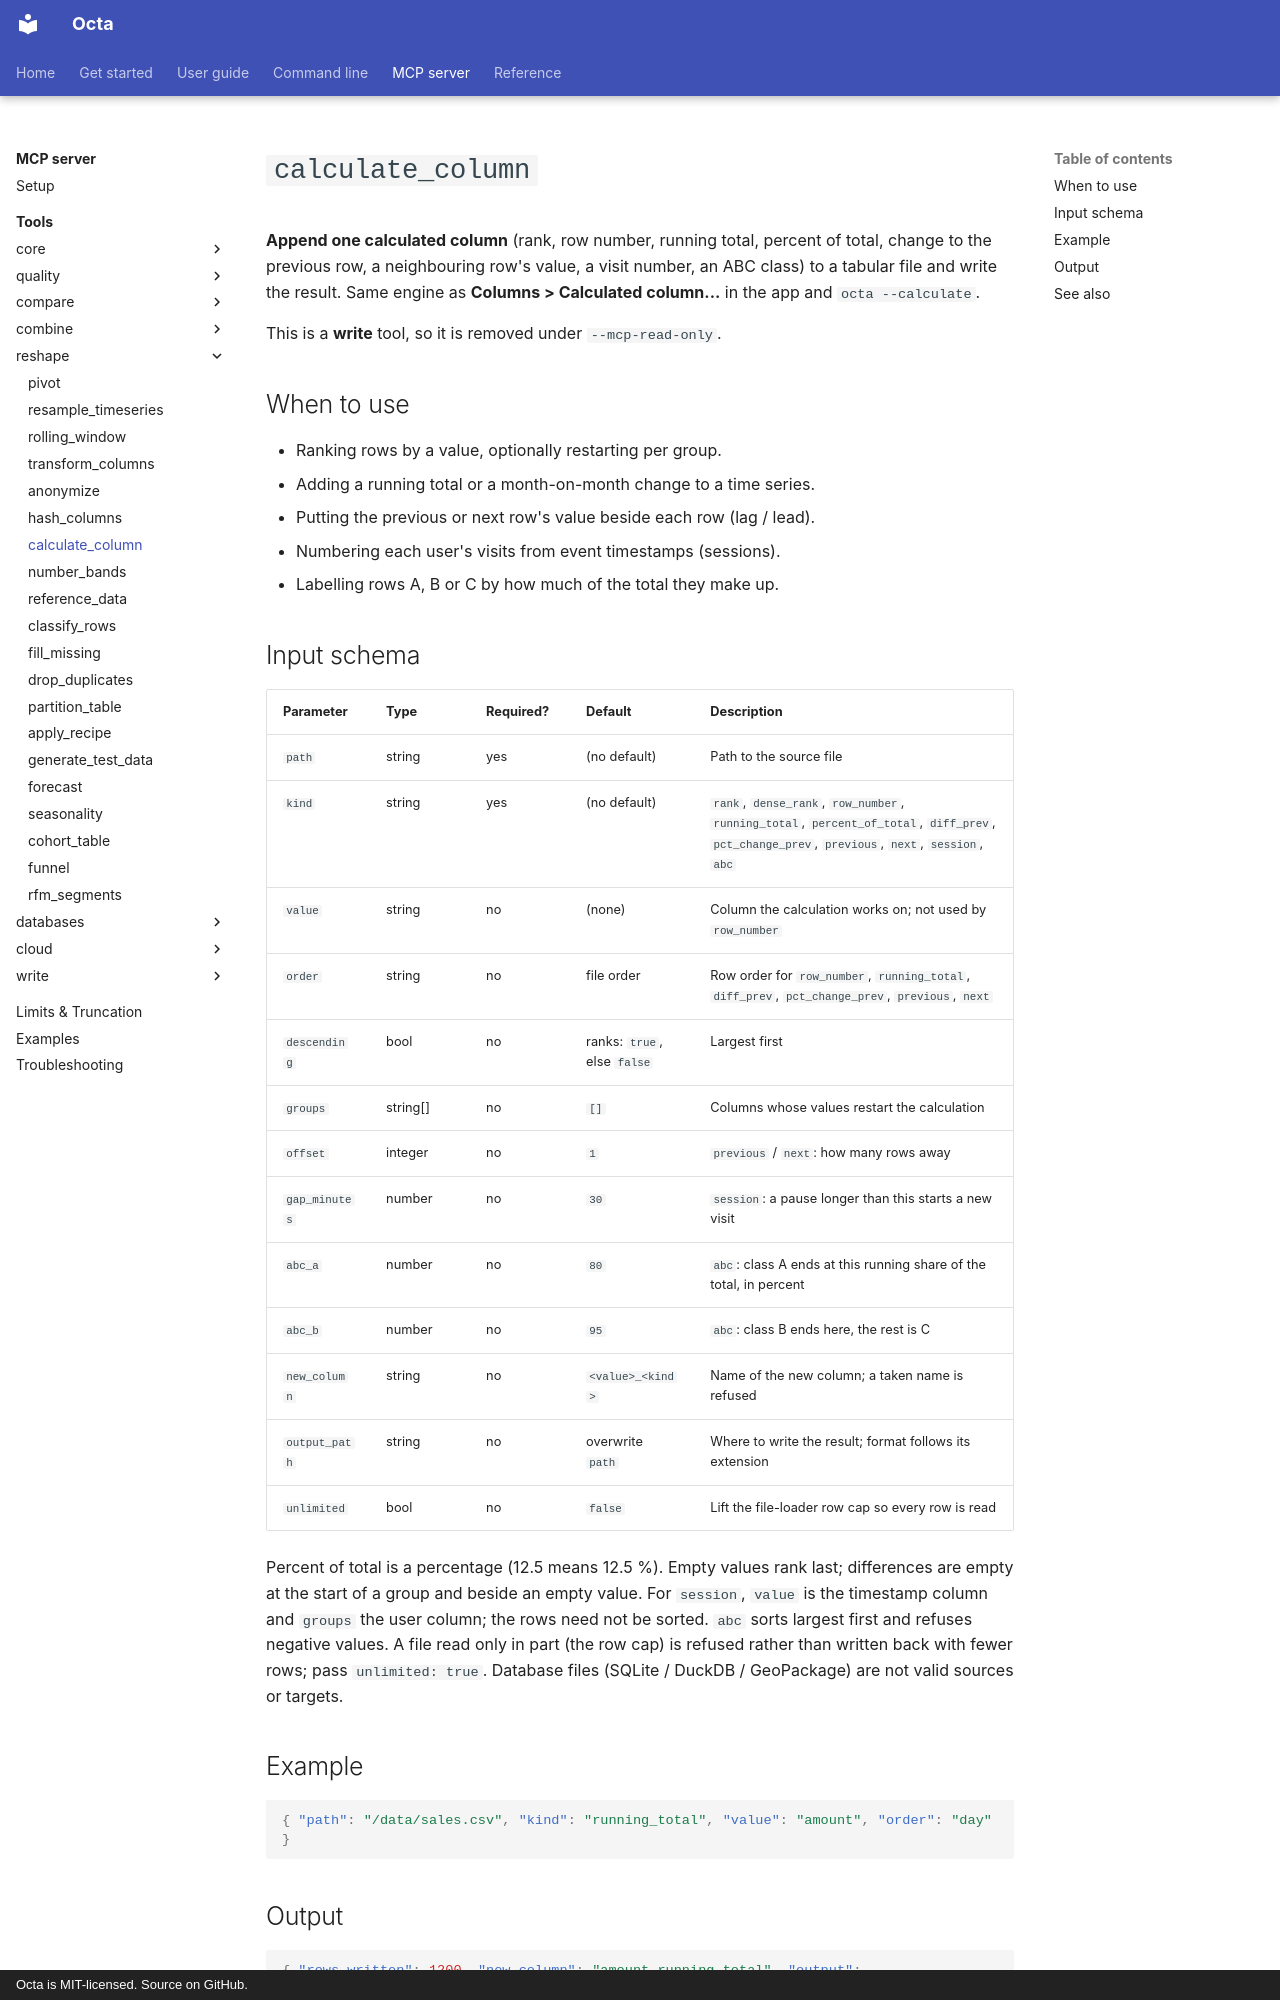

repository: thorstenfoltz/octa · page: mcp/tools/calculate_column/index.html · generator: mkdocs · copyright: Octa is MIT-licensed. Source on GitHub.

# `calculate_column`

**Append one calculated column** (rank, row number, running total, percent of
total, change to the previous row, a neighbouring row's value, a visit number,
an ABC class) to a tabular file and write the result. Same
engine as **Columns > Calculated column...** in the app and `octa --calculate`.

This is a **write** tool, so it is removed under `--mcp-read-only`.

## When to use

- Ranking rows by a value, optionally restarting per group.
- Adding a running total or a month-on-month change to a time series.
- Putting the previous or next row's value beside each row (lag / lead).
- Numbering each user's visits from event timestamps (sessions).
- Labelling rows A, B or C by how much of the total they make up.
